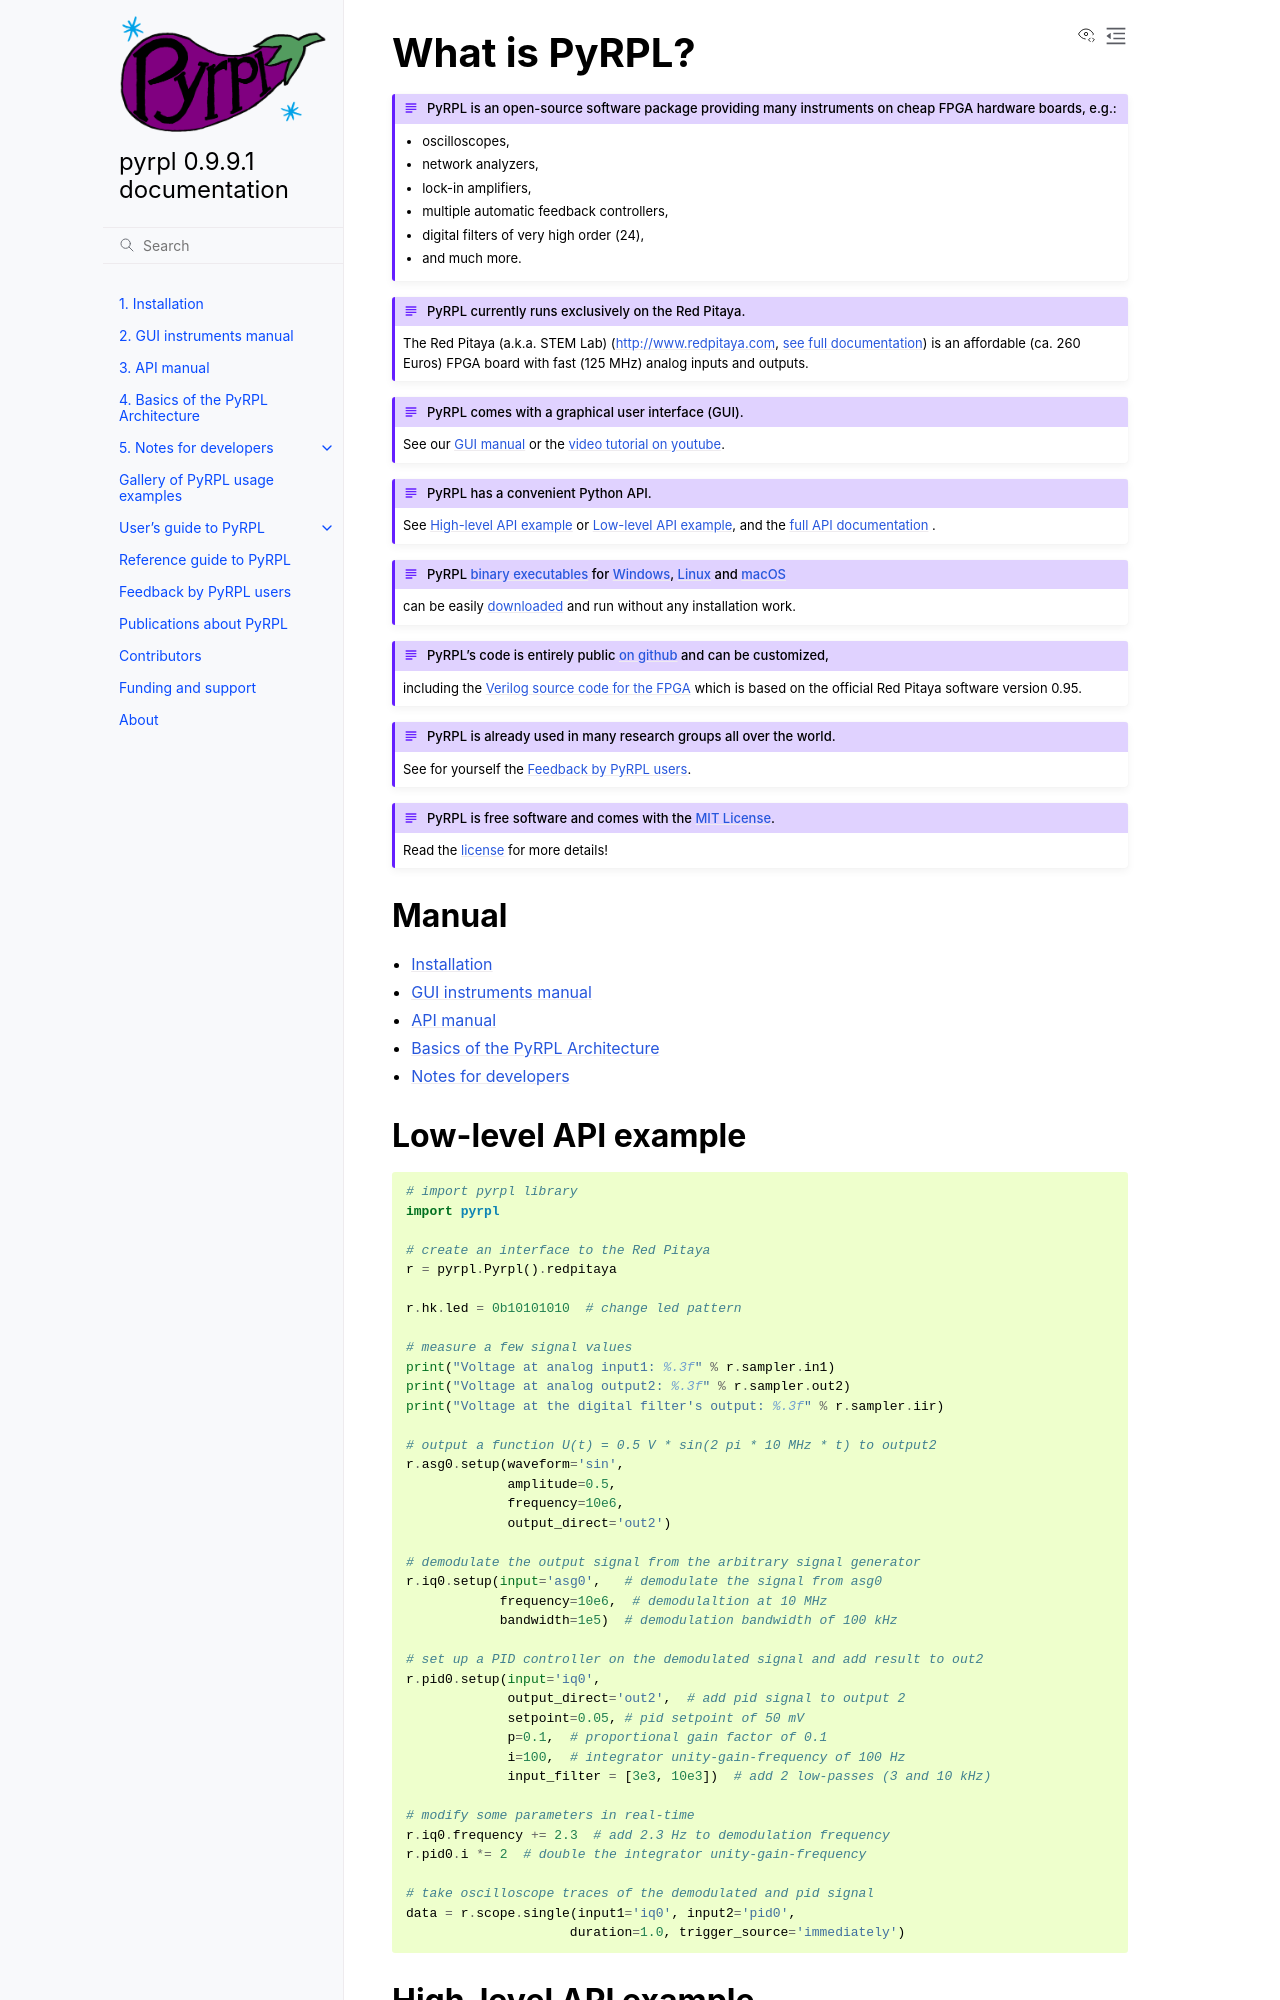

repository: lneuhaus/pyrpl · page: index.html · generator: sphinx

.. pyrpl documentation master file, created by
   sphinx-quickstart on Fri Jul 08 23:10:33 2016.
   You can adapt this file completely to your liking, but it should at least
   contain the root `toctree` directive.

*******************
What is PyRPL?
*******************


.. admonition:: PyRPL is an open-source software package providing many instruments on cheap FPGA hardware boards, e.g.:

   * oscilloscopes,
   * network analyzers,
   * lock-in amplifiers,
   * multiple automatic feedback controllers,
   * digital filters of very high order (24),
   * and much more.


.. admonition:: PyRPL currently runs exclusively on the Red Pitaya.

   The Red Pitaya (a.k.a. STEM Lab) (http://www.redpitaya.com, `see full documentation <http://redpitaya.readthedocs.io/en/latest/>`_) is an affordable (ca. 260 Euros) FPGA board with fast (125 MHz) analog inputs and outputs.


.. admonition:: PyRPL comes with a graphical user interface (GUI).

   See our :doc:`GUI manual <gui>` or the `video tutorial on youtube <https://www.youtube.com/watch?v=WnFkz1adhgs>`_.


.. admonition:: PyRPL has a convenient Python API.

   See :ref:`high_level_example` or :ref:`low_level_example`, and the :doc:`full API documentation <api>` .


.. admonition:: PyRPL `binary executables <https://sourceforge.net/projects/pyrpl/files>`__ for `Windows, <https://sourceforge.net/projects/pyrpl/files/pyrpl-windows.exe>`__ `Linux, <https://sourceforge.net/projects/pyrpl/files/pyrpl-linux>`__ or `Mac OS X <https://sourceforge.net/projects/pyrpl/files/pyrpl-mac>`__

   can be easily :ref:`downloaded <installing_pyrpl>` and run without any installation work.


.. admonition:: PyRPL's code is entirely public `on github <https://www.github.com/lneuhaus/pyrpl>`_ and can be customized,

   including the `Verilog source code for the FPGA <https://github.com/lneuhaus/pyrpl/tree/master/pyrpl/fpga>`_ which is based on the official Red Pitaya software version 0.95.


.. admonition:: PyRPL is already used in many research groups all over the world.

   See for yourself the :ref:`user_feedback`.


.. admonition:: PyRPL is free software and comes with the `MIT License <https://opensource.org/licenses/MIT>`_.

    Read the `license <https://github.com/lneuhaus/pyrpl/blob/master/LICENSE>`_ for more details!




.. _manual:

Manual
*******************

.. toctree::
   :maxdepth: 1
   :titlesonly:
   :hidden:

   installation
   gui
   api
   basics
   developer_guide/index
   contents

* :doc:`installation`
* :doc:`gui`
* :doc:`api`
* :doc:`basics`
* :doc:`developer_guide/index`
* :doc:`contents`


.. _low_level_example:
